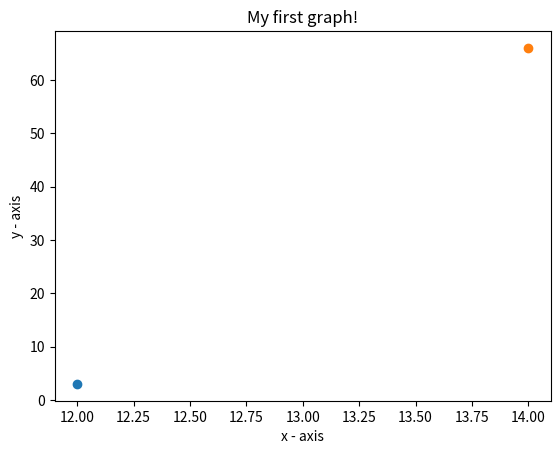

Write Python code to recreate this figure.
import matplotlib.pyplot as plt 
import math

class Point:
    def __init__(self,x,y):
        self.x = x
        self.y = y

    def show(self):
        plt.scatter(self.x, self.y)

def distance(a,b):
    return math.sqrt(math.pow(b.x-a.x ,2) + math.pow(b.y-a.y ,2))
def main():
    a = Point(12,3);
    b = Point(14,66);
    a.show()
    b.show()
    print(distance(a,b))
    plt.xlabel('x - axis') #naming the x axis
    plt.ylabel('y - axis') #naming the y axis 
    plt.title('My first graph!') #giving a title to my graph  
    plt.show()  #function to show the plot


if __name__ == '__main__':
    main()
